Photos from the image-classification dataset "skripsi" in the GitHub repository dedihkurnia/skripsi. Its 12 classes are: gymnocalycium mihanovichii var. filadelfiense, p.leninghausii cv. albispina, Coryphantha laui, Coryphantha laui 22, Echinopsis peruviana, Gymnocalycium baldianum, Gymnocalycium mihanovichii, Mammillaria spinosissima f r, Opuntia microdasys, Parodia leninghausii, Parodia leungsi, Parodia leninghausii albispina.

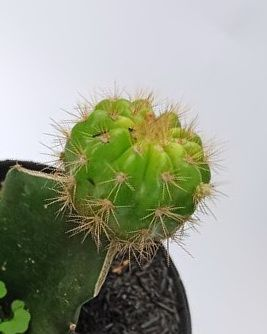
Label: Gymnocalycium mihanovichii

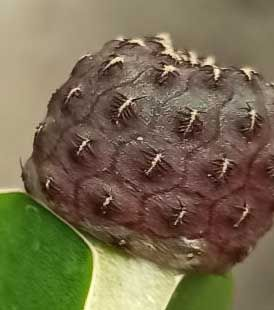
Label: Coryphantha laui

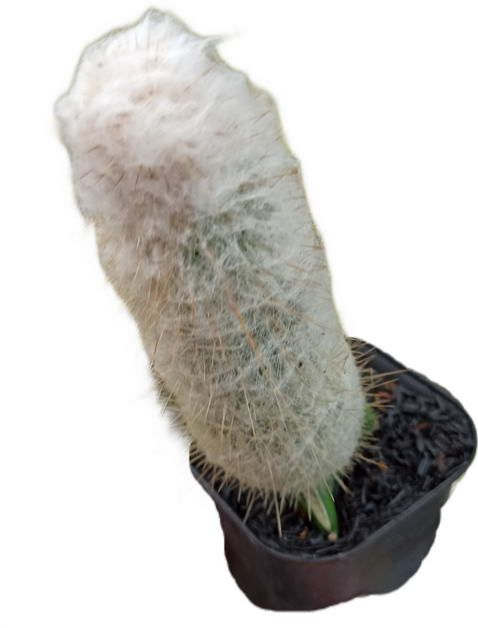
Label: Parodia leungsi

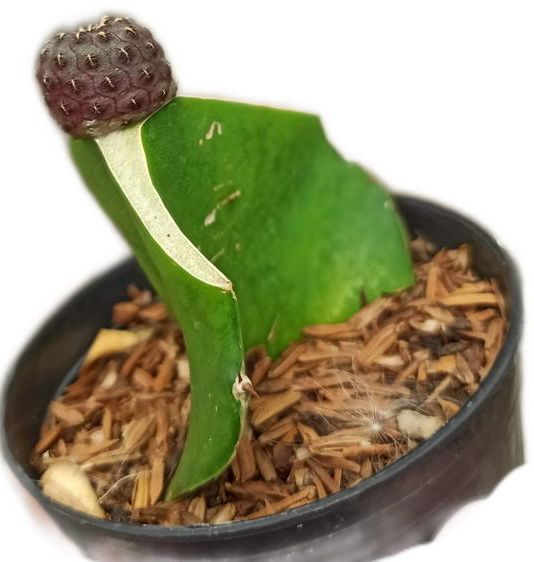
Label: Coryphantha laui 22

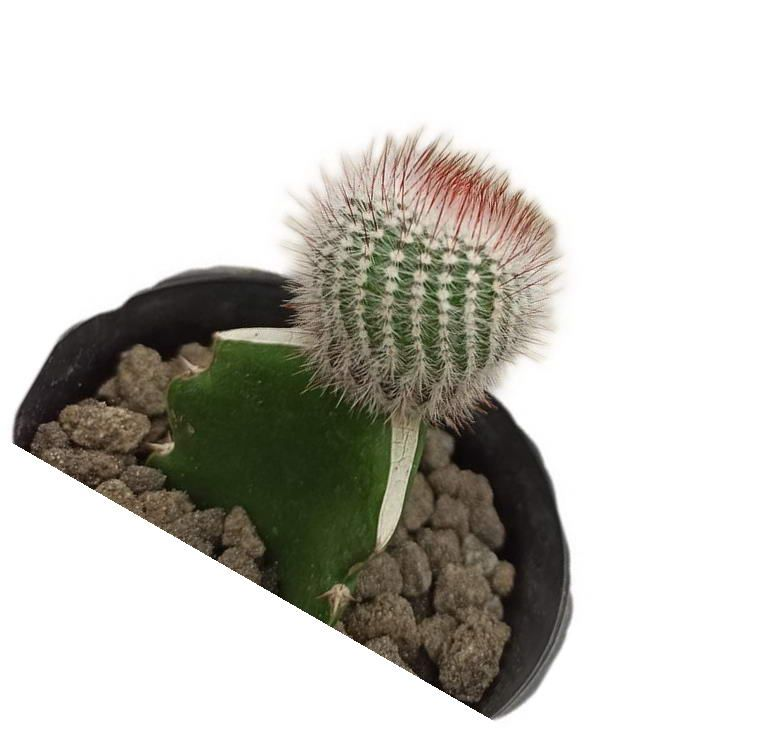
Label: Mammillaria spinosissima f r

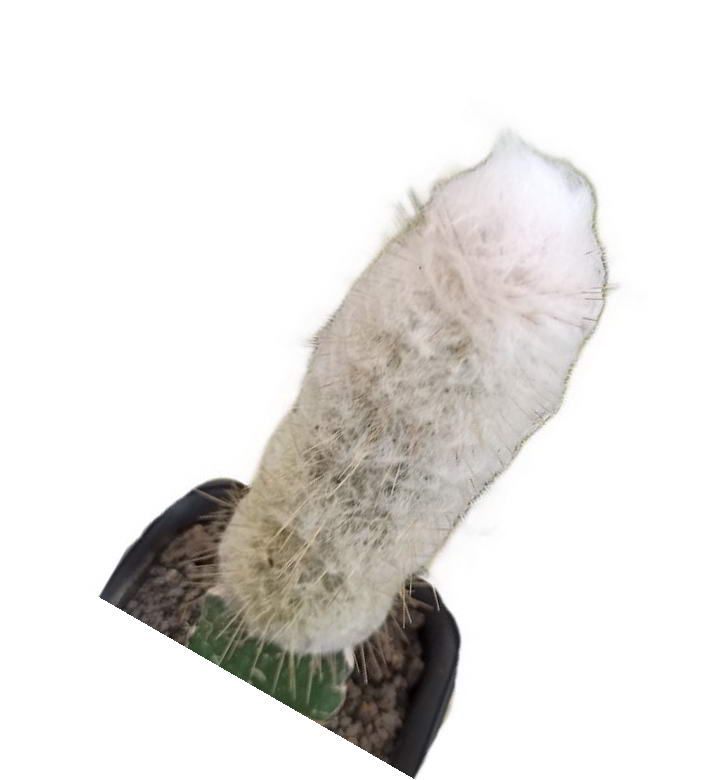
Label: p.leninghausii cv. albispina
